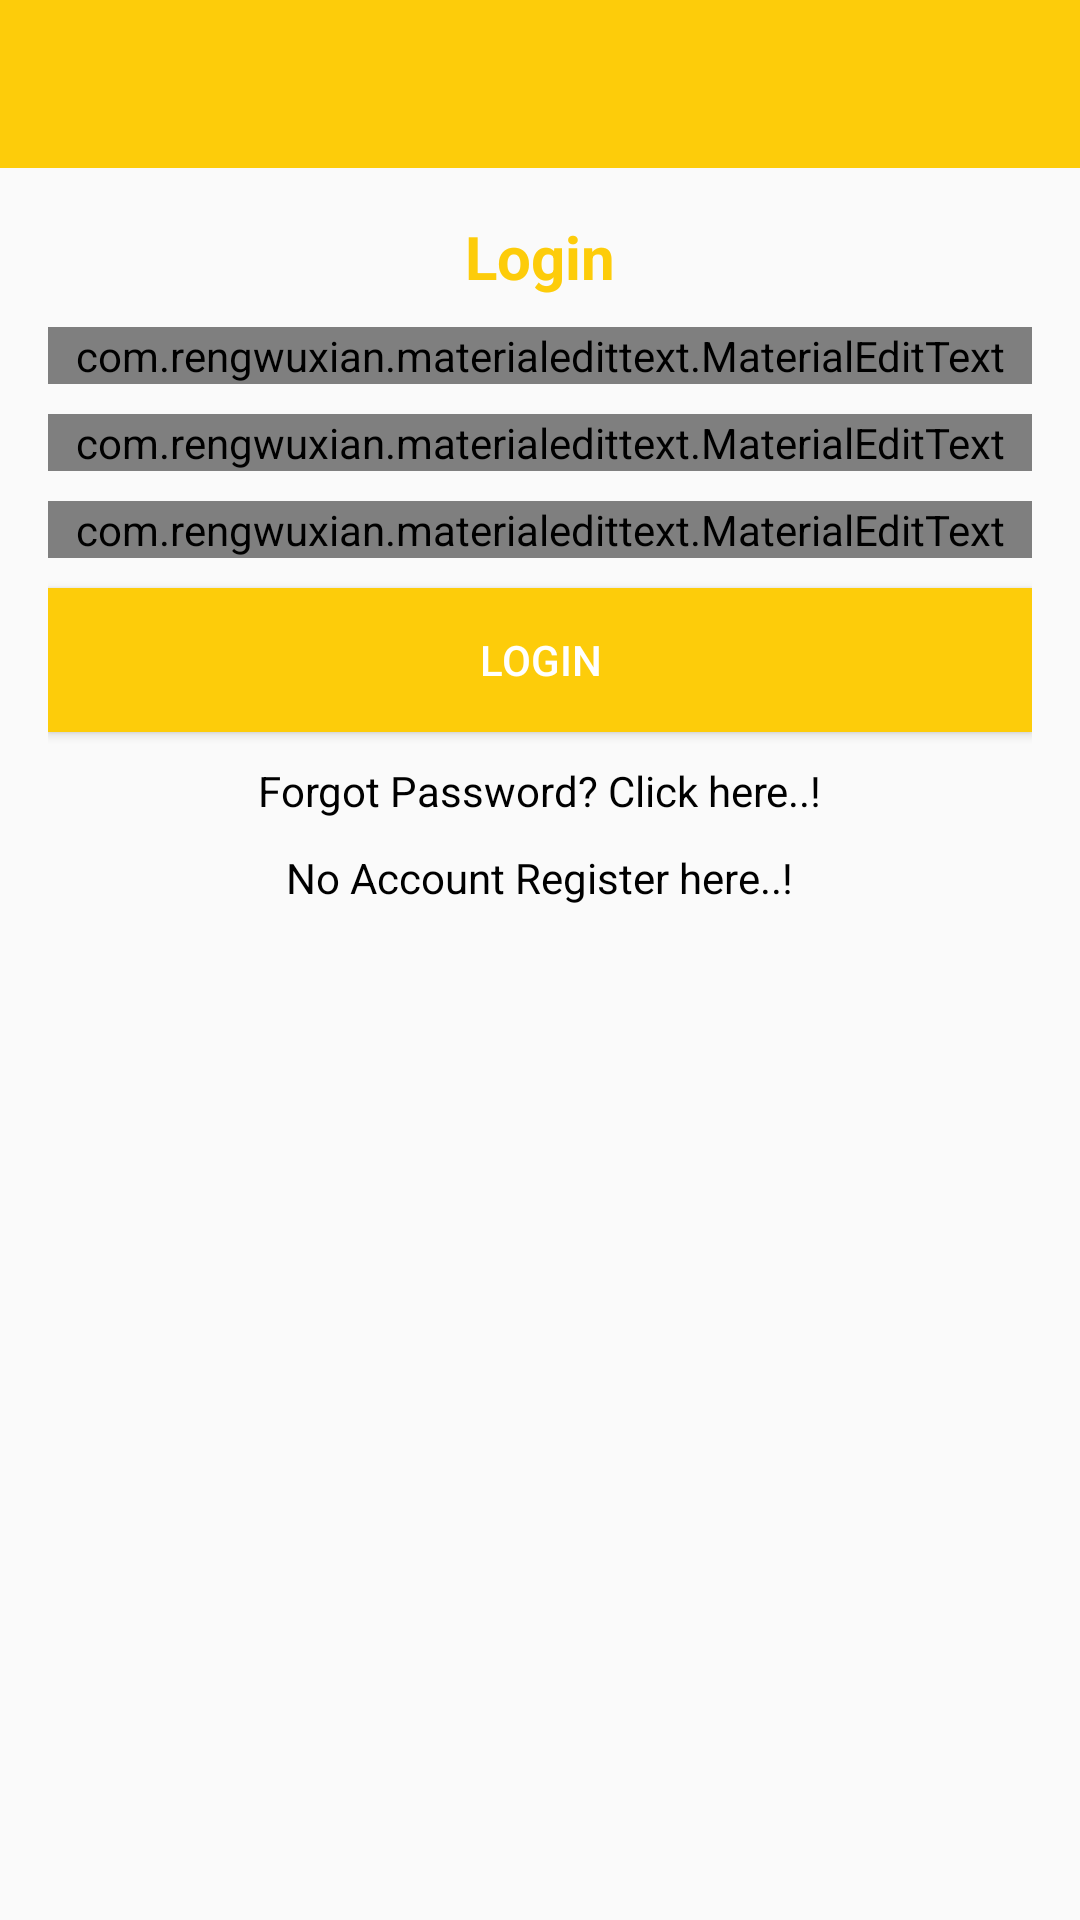

Here is an Android app screen rendered from its layout file. Give the layout XML and the strings, colors and styles it references.
<!-- AndroidManifest.xml: application theme AppTheme -->
<!-- res/layout/activity_admin.xml -->
<?xml version="1.0" encoding="utf-8"?>
<RelativeLayout xmlns:android="http://schemas.android.com/apk/res/android"
    xmlns:app="http://schemas.android.com/apk/res-auto"
    xmlns:tools="http://schemas.android.com/tools"
    android:layout_width="match_parent"
    android:layout_height="match_parent"
    tools:context=".AdminActivity">

    <include android:id="@+id/bar_admin_login"
        layout="@layout/bar"/>

    <LinearLayout
        android:layout_width="match_parent"
        android:layout_height="wrap_content"
        android:orientation="vertical"
        android:padding="16dp"
        android:gravity="center_horizontal"
        android:layout_below="@+id/bar_admin_login">

        <TextView
            android:layout_width="wrap_content"
            android:layout_height="wrap_content"
            android:text="Login"
            android:textSize="20sp"
            android:textStyle="bold"
            android:textColor="@color/colorPrimaryDark"/>


        <com.rengwuxian.materialedittext.MaterialEditText
            android:layout_width="match_parent"
            android:layout_height="wrap_content"
            android:id="@+id/loginemail_admin"
            app:met_floatingLabel="normal"
            android:hint="Email ID"
            android:inputType="textEmailAddress"
            android:layout_marginTop="10dp"/>

        <com.rengwuxian.materialedittext.MaterialEditText
            android:layout_width="match_parent"
            android:layout_height="wrap_content"
            android:id="@+id/loginpassword_admin"
            app:met_floatingLabel="normal"
            android:hint="Password"
            android:inputType="textPassword"
            android:layout_marginTop="10dp"/>

        <com.rengwuxian.materialedittext.MaterialEditText
            android:layout_width="match_parent"
            android:layout_height="wrap_content"
            android:id="@+id/verify_admin_code"
            app:met_floatingLabel="normal"
            android:hint="Admin Code"
            android:inputType="textPassword"
            android:layout_marginTop="10dp"/>

        <Button
            android:layout_width="match_parent"
            android:layout_height="wrap_content"
            android:id="@+id/btn_login_admin"
            android:background="@color/colorPrimaryDark"
            android:text="Login"
            android:textColor="#fff"
            android:layout_marginTop="10dp"/>
        <TextView
            android:id="@+id/forgotpassword_admin"
            android:layout_marginTop="10dp"
            android:textColor="@color/colorPrimary"
            android:layout_width="wrap_content"
            android:layout_height="wrap_content"
            android:text="Forgot Password? Click here..!"/>
        <TextView
            android:id="@+id/register_admin"
            android:layout_width="wrap_content"
            android:layout_height="wrap_content"
            android:text="No Account Register here..!"
            android:layout_marginTop="10dp"
            android:textColor="@color/colorPrimary"/>
    </LinearLayout>


</RelativeLayout>
<!-- res/layout/bar.xml (included above) -->
<?xml version="1.0" encoding="utf-8"?>
<android.support.v7.widget.Toolbar
    xmlns:android="http://schemas.android.com/apk/res/android"
    android:layout_width="match_parent"
    android:layout_height="wrap_content"
    android:id="@+id/bar"
    xmlns:app="http://schemas.android.com/apk/res-auto"
    android:background="@color/colorPrimaryDark"
    android:theme="@style/Base.ThemeOverlay.AppCompat.Dark.ActionBar"
    app:popupTheme="@style/MenuStyle">

</android.support.v7.widget.Toolbar>
<!-- resources referenced by this layout -->
<resources>
  <color name="colorPrimary">#000</color>
  <color name="colorPrimaryDark">#fdcc0a</color>
  <style name="MenuStyle" parent="Theme.AppCompat.Light">
          <item name="android:background">#fff</item>
      </style>
  <style name="AppTheme" parent="Theme.AppCompat.Light.NoActionBar">
          
          <item name="colorPrimary">@color/colorPrimary</item>
          <item name="colorPrimaryDark">@color/colorPrimaryDark</item>
          <item name="colorAccent">@color/colorAccent</item>
      </style>
  <color name="colorAccent">#f106c2</color>
</resources>
